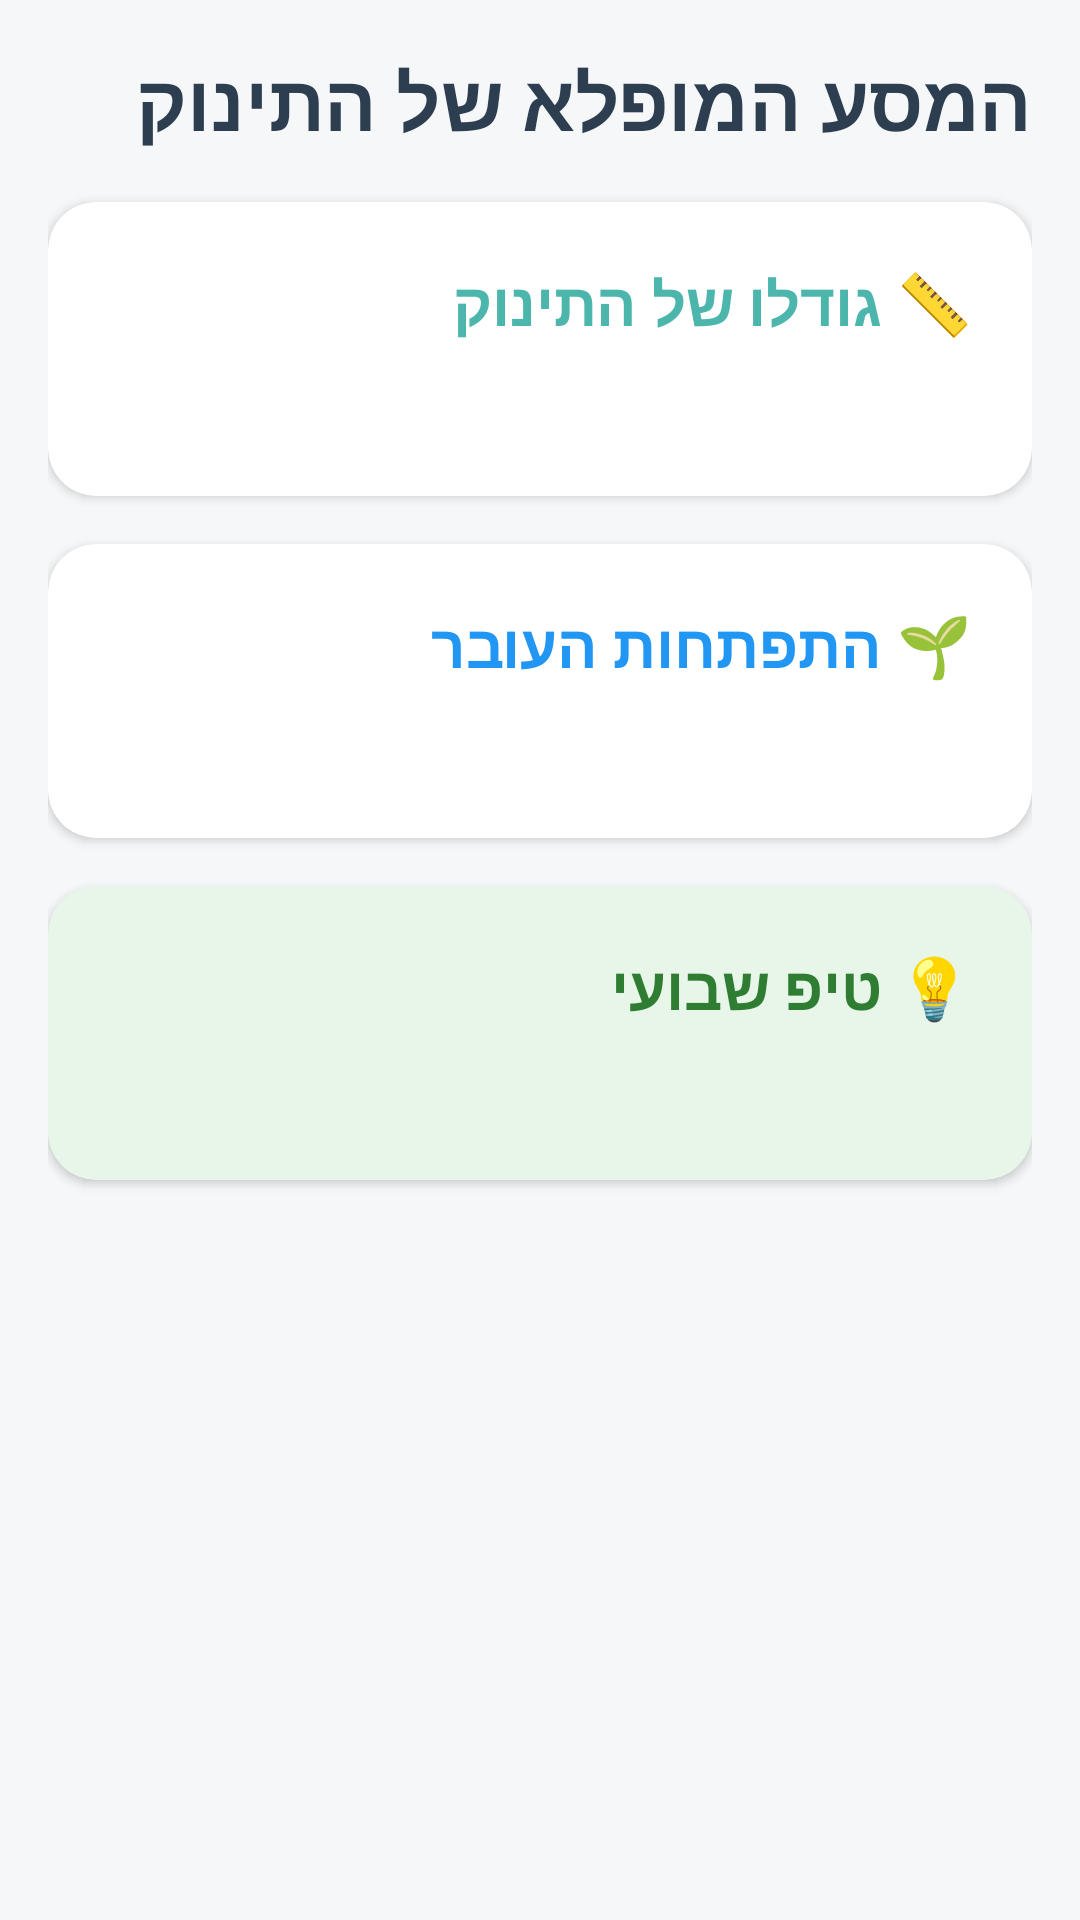

The Android layout XML behind this screen, and the referenced resources:
<!-- AndroidManifest.xml: application theme Theme.BecomingFamily -->
<!-- res/layout/fragment_my_baby.xml -->
<?xml version="1.0" encoding="utf-8"?>
<FrameLayout xmlns:android="http://schemas.android.com/apk/res/android"
    xmlns:tools="http://schemas.android.com/tools"
    xmlns:app="http://schemas.android.com/apk/res-auto"
    android:layout_width="match_parent"
    android:layout_height="match_parent"
    android:background="@color/background_soft"
    android:layoutDirection="rtl"
    tools:context=".MyBabyFragment">

    <ScrollView
        android:id="@+id/scrollView"
        android:layout_width="match_parent"
        android:layout_height="match_parent"
        android:clipToPadding="false"
        android:paddingBottom="80dp"
        android:paddingStart="16dp"
        android:paddingEnd="16dp"
        android:paddingTop="16dp">

        <LinearLayout
            android:id="@+id/content_container"
            android:layout_width="match_parent"
            android:layout_height="wrap_content"
            android:orientation="vertical">

            <TextView
                android:id="@+id/tv_Baby_Weeks"
                android:layout_width="match_parent"
                android:layout_height="wrap_content"
                android:paddingBottom="16dp"
                android:text="המסע המופלא של התינוק"
                android:textColor="@color/text_primary"
                android:textSize="26sp"
                android:textStyle="bold" />

            <androidx.cardview.widget.CardView
                android:layout_width="match_parent"
                android:layout_height="wrap_content"
                android:layout_marginBottom="16dp"
                app:cardCornerRadius="16dp"
                app:cardElevation="2dp">

                <LinearLayout
                    android:layout_width="match_parent"
                    android:layout_height="wrap_content"
                    android:orientation="vertical"
                    android:padding="20dp">

                    <ImageView
                        android:id="@+id/ivBabyImage"
                        android:layout_width="match_parent"
                        android:layout_height="200dp"
                        android:layout_marginBottom="12dp"
                        android:contentDescription="תמונת העובר בשבוע זה"
                        android:scaleType="centerCrop"
                        android:src="@drawable/prettybaby"
                        android:visibility="gone" />

                    <TextView
                        android:layout_width="wrap_content"
                        android:layout_height="wrap_content"
                        android:layout_marginBottom="8dp"
                        android:text="📏 גודלו של התינוק"
                        android:textColor="@color/primary_dark"
                        android:textSize="20sp"
                        android:textStyle="bold" />

                    <TextView
                        android:id="@+id/tvBabySize"
                        android:layout_width="match_parent"
                        android:layout_height="wrap_content"
                        android:lineSpacingExtra="4dp"
                        android:textColor="@color/text_primary"
                        android:textSize="17sp"
                        tools:text="גודלו כגודל תפוח, אורך 7 ס''מ ומשקל 20 גרם." />

                </LinearLayout>
            </androidx.cardview.widget.CardView>

            <androidx.cardview.widget.CardView
                android:layout_width="match_parent"
                android:layout_height="wrap_content"
                android:layout_marginBottom="16dp"
                app:cardCornerRadius="16dp"
                app:cardElevation="2dp">

                <LinearLayout
                    android:layout_width="match_parent"
                    android:layout_height="wrap_content"
                    android:orientation="vertical"
                    android:padding="20dp">

                    <TextView
                        android:layout_width="wrap_content"
                        android:layout_height="wrap_content"
                        android:layout_marginBottom="8dp"
                        android:text="🌱 התפתחות העובר"
                        android:textColor="#2196F3"
                        android:textSize="20sp"
                        android:textStyle="bold" />

                    <TextView
                        android:id="@+id/tvDevelopment"
                        android:layout_width="match_parent"
                        android:layout_height="wrap_content"
                        android:lineSpacingExtra="4dp"
                        android:textColor="@color/text_primary"
                        android:textSize="17sp"
                        tools:text="השבוע התינוק מפתח את יכולת השמיעה..." />
                </LinearLayout>
            </androidx.cardview.widget.CardView>

            <androidx.cardview.widget.CardView
                android:layout_width="match_parent"
                android:layout_height="wrap_content"
                android:layout_marginBottom="16dp"
                app:cardCornerRadius="16dp"
                app:cardElevation="2dp"
                android:backgroundTint="#E8F5E9">

                <LinearLayout
                    android:layout_width="match_parent"
                    android:layout_height="wrap_content"
                    android:orientation="vertical"
                    android:padding="20dp">

                    <TextView
                        android:layout_width="wrap_content"
                        android:layout_height="wrap_content"
                        android:layout_marginBottom="8dp"
                        android:text="💡 טיפ שבועי"
                        android:textColor="#2E7D32"
                        android:textSize="20sp"
                        android:textStyle="bold" />

                    <TextView
                        android:id="@+id/tvWeeklyTip"
                        android:layout_width="match_parent"
                        android:layout_height="wrap_content"
                        android:lineSpacingExtra="4dp"
                        android:textColor="@color/text_primary"
                        android:textSize="17sp"
                        android:textStyle="italic"
                        tools:text="כאן יופיע טיפ ממוקד." />
                </LinearLayout>
            </androidx.cardview.widget.CardView>

        </LinearLayout>
    </ScrollView>

    <ProgressBar
        android:id="@+id/progressBar"
        android:layout_width="wrap_content"
        android:layout_height="wrap_content"
        android:layout_gravity="center"
        android:visibility="gone" />

</FrameLayout>
<!-- resources referenced by this layout -->
<resources>
  <color name="background_soft">#F5F7F8</color>
  <color name="primary_dark">#FF4DB6AC</color>
  <color name="text_primary">#2C3E50</color>
  <!-- drawable prettybaby: jpg bitmap (drawable, 35473 bytes) -->
  <style name="Theme.BecomingFamily" parent="Base.Theme.BecomingFamily" />
  <style name="Base.Theme.BecomingFamily" parent="Theme.Material3.DayNight.NoActionBar">
          
          <item name="colorPrimary">@color/primary</item>
          <item name="colorPrimaryVariant">@color/primary_dark</item>
          <item name="colorOnPrimary">@color/white</item>
          
          <item name="colorSecondary">@color/accent</item>
          <item name="colorSecondaryVariant">@color/accent</item>
          <item name="colorOnSecondary">@color/black</item>
          
          <item name="android:statusBarColor">@color/primary_dark</item>
  
          <item name="android:windowBackground">@color/background_soft</item>
      </style>
  <color name="primary">#FF80CBC4</color>
  <color name="white">#FFFFFFFF</color>
  <color name="accent">#FF81C784</color>
  <color name="black">#FF000000</color>
</resources>
